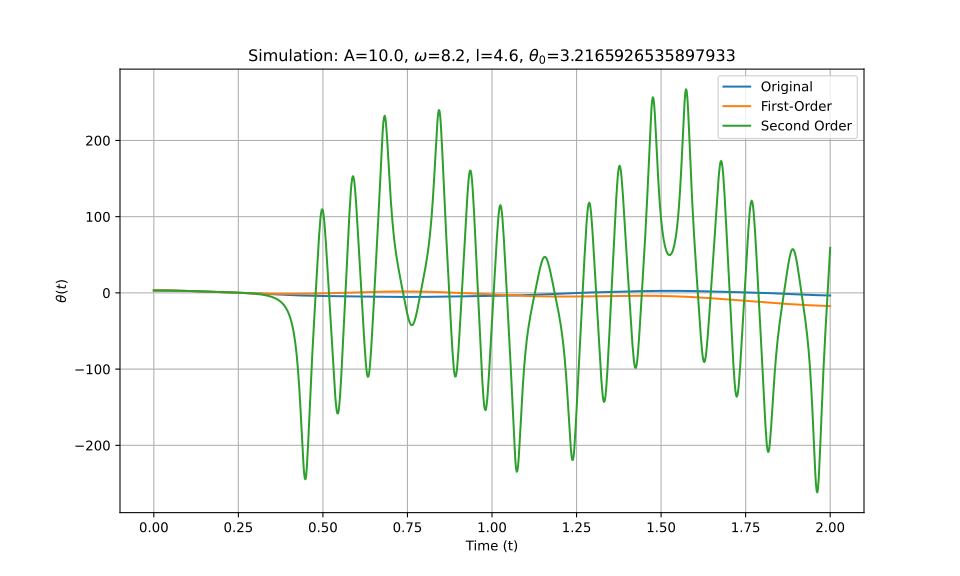

Data behind this chart, as committed beside it:
t_eval, Equation_1, Equation_2, Equation_3
0.0, 3.217, 3.217, 3.217
0.002002, 3.216, 3.216, 3.216
0.004004, 3.215, 3.215, 3.215
0.006006, 3.214, 3.214, 3.214
0.008008, 3.212, 3.212, 3.212
0.01001, 3.209, 3.209, 3.209
0.01201, 3.206, 3.206, 3.206
0.01401, 3.202, 3.202, 3.202
0.01602, 3.198, 3.198, 3.198
0.01802, 3.193, 3.193, 3.193
0.02002, 3.187, 3.187, 3.187
0.02202, 3.181, 3.181, 3.181
0.02402, 3.175, 3.175, 3.175
0.02603, 3.167, 3.167, 3.167
0.02803, 3.16, 3.159, 3.16
0.03003, 3.151, 3.151, 3.151
0.03203, 3.142, 3.142, 3.142
0.03403, 3.133, 3.133, 3.133
0.03604, 3.123, 3.122, 3.123
0.03804, 3.112, 3.112, 3.112
0.04004, 3.101, 3.101, 3.101
0.04204, 3.089, 3.089, 3.089
0.04404, 3.077, 3.076, 3.077
0.04605, 3.064, 3.064, 3.064
0.04805, 3.05, 3.05, 3.05
0.05005, 3.036, 3.036, 3.036
0.05205, 3.022, 3.022, 3.022
0.05405, 3.007, 3.007, 3.007
0.05606, 2.991, 2.991, 2.991
0.05806, 2.975, 2.975, 2.975
0.06006, 2.959, 2.958, 2.959
0.06206, 2.942, 2.941, 2.942
0.06406, 2.924, 2.924, 2.924
0.06607, 2.906, 2.905, 2.906
0.06807, 2.888, 2.887, 2.888
0.07007, 2.868, 2.868, 2.868
0.07207, 2.849, 2.848, 2.849
0.07407, 2.829, 2.828, 2.829
0.07608, 2.808, 2.807, 2.808
0.07808, 2.788, 2.786, 2.788
0.08008, 2.766, 2.764, 2.766
0.08208, 2.744, 2.742, 2.744
0.08408, 2.722, 2.72, 2.722
0.08609, 2.699, 2.697, 2.699
0.08809, 2.676, 2.673, 2.676
0.09009, 2.653, 2.649, 2.653
0.09209, 2.629, 2.625, 2.629
0.09409, 2.605, 2.6, 2.605
0.0961, 2.58, 2.575, 2.58
0.0981, 2.556, 2.549, 2.555
0.1001, 2.53, 2.523, 2.53
0.1021, 2.505, 2.497, 2.504
0.1041, 2.479, 2.47, 2.478
0.1061, 2.453, 2.443, 2.452
0.1081, 2.427, 2.415, 2.426
0.1101, 2.4, 2.387, 2.399
0.1121, 2.373, 2.359, 2.372
0.1141, 2.346, 2.33, 2.345
0.1161, 2.319, 2.301, 2.317
0.1181, 2.291, 2.271, 2.29
... 940 more rows
